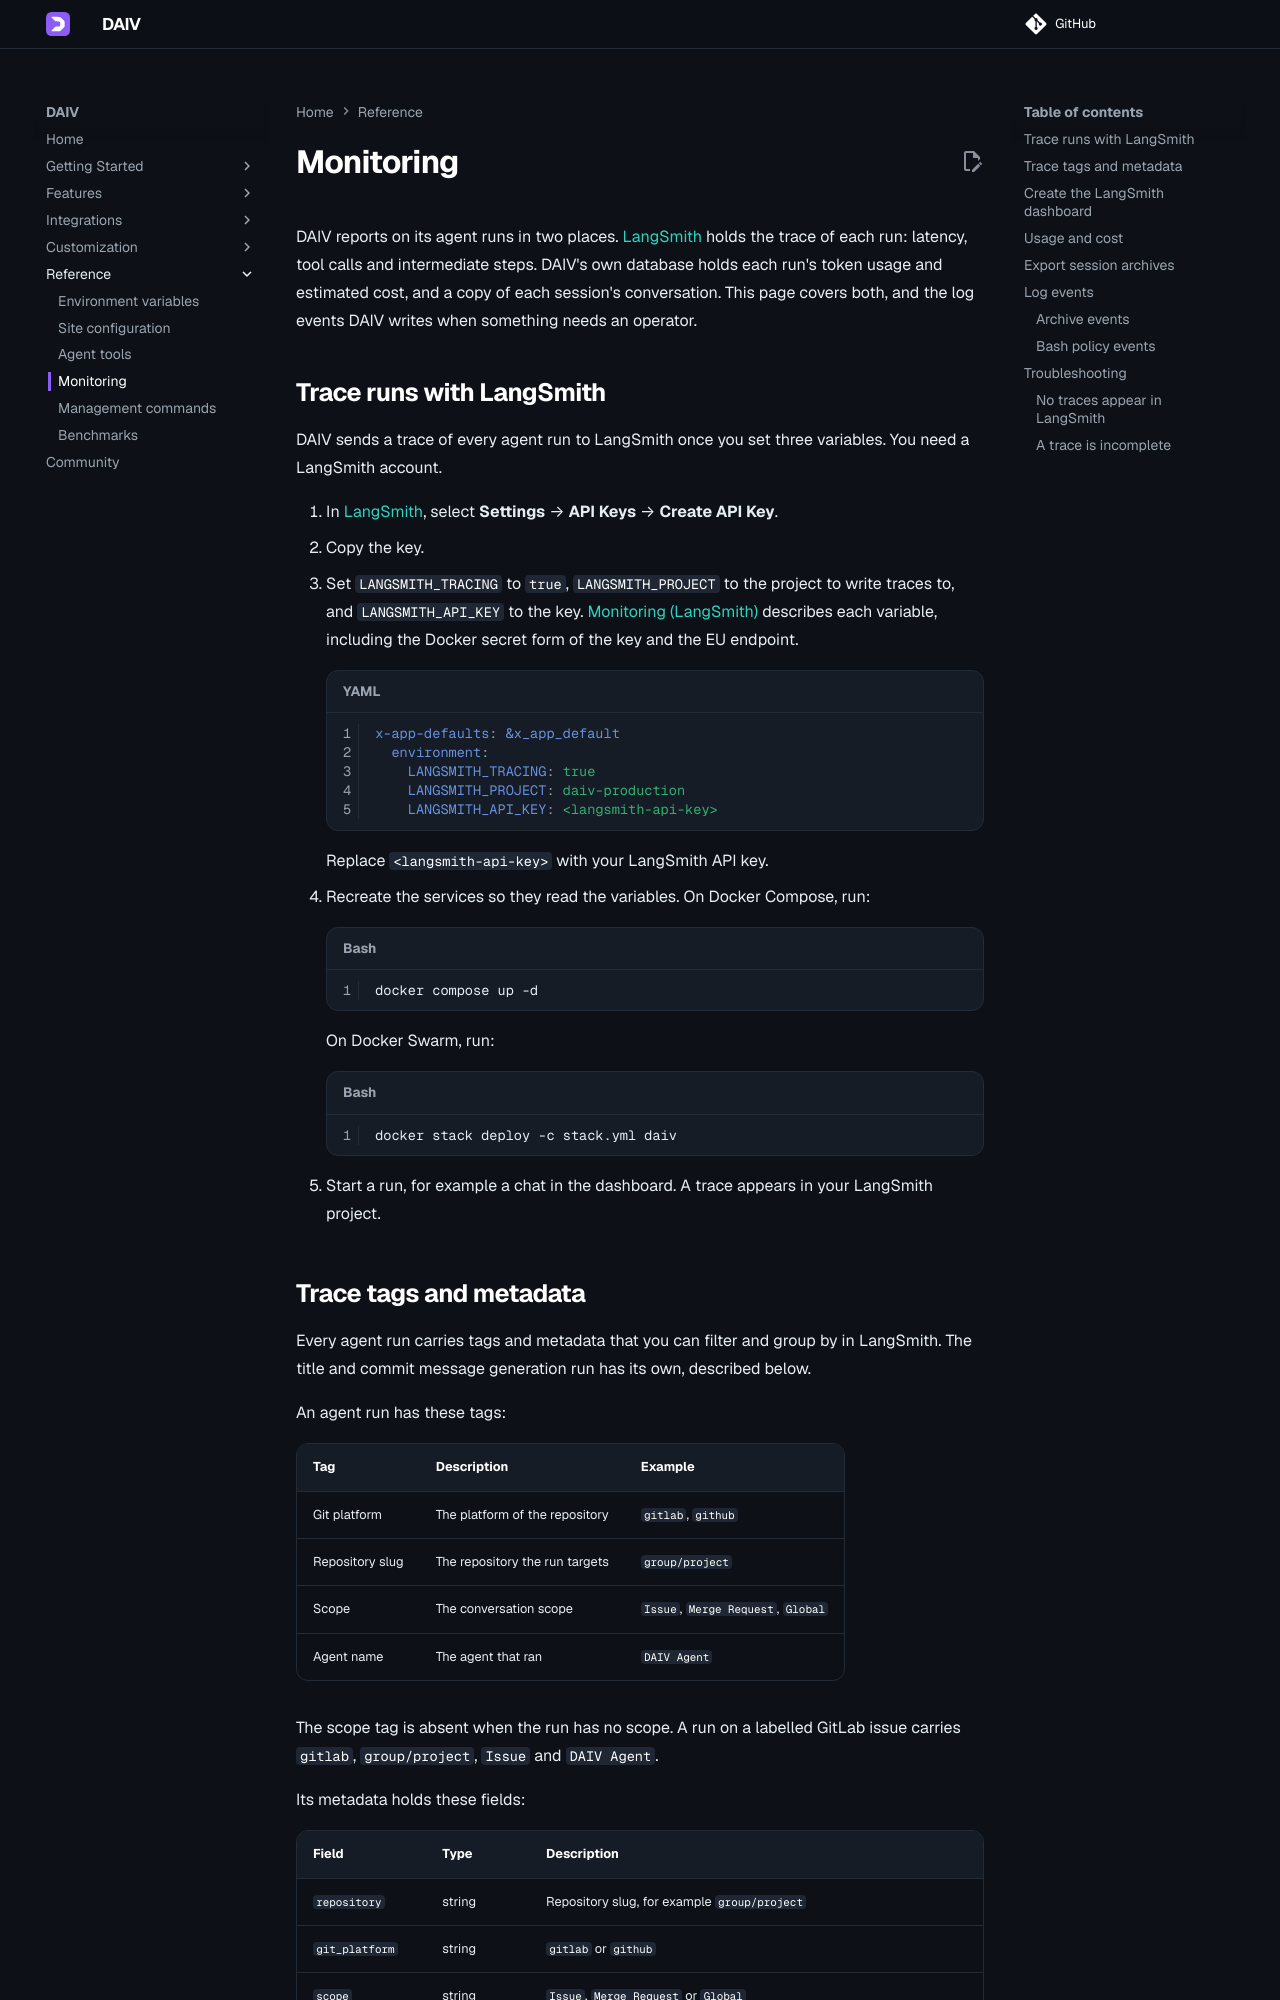

repository: srtab/daiv · page: v3.0.0/reference/monitoring/index.html · generator: mkdocs

---
description: "Trace DAIV agent runs with LangSmith, read the trace tags and metadata, build the dashboard, check token usage and cost, export session archives and read the log events."
---

# Monitoring

DAIV reports on its agent runs in two places. [LangSmith](https://smith.langchain.com) holds the trace of each run: latency, tool calls and intermediate steps. DAIV's own database holds each run's token usage and estimated cost, and a copy of each session's conversation. This page covers both, and the log events DAIV writes when something needs an operator.

## Trace runs with LangSmith

DAIV sends a trace of every agent run to LangSmith once you set three variables. You need a LangSmith account.

1. In [LangSmith](https://smith.langchain.com), select **Settings** → **API Keys** → **Create API Key**.
2. Copy the key.
3. Set `LANGSMITH_TRACING` to `true`, `LANGSMITH_PROJECT` to the project to write traces to, and `LANGSMITH_API_KEY` to the key. [Monitoring (LangSmith)](env-variables.md#monitoring-langsmith) describes each variable, including the Docker secret form of the key and the EU endpoint.

    ```yaml
    x-app-defaults: &x_app_default
      environment:
        LANGSMITH_TRACING: true
        LANGSMITH_PROJECT: daiv-production
        LANGSMITH_API_KEY: <langsmith-api-key>
    ```

    Replace `<langsmith-api-key>` with your LangSmith API key.

4. Recreate the services so they read the variables. On Docker Compose, run:

    ```bash
    docker compose up -d
    ```

    On Docker Swarm, run:

    ```bash
    docker stack deploy -c stack.yml daiv
    ```

5. Start a run, for example a chat in the dashboard. A trace appears in your LangSmith project.
